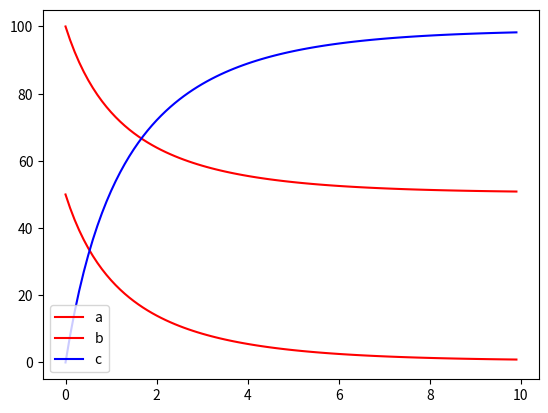

Write Python code to recreate this figure.
import matplotlib.pyplot as plt
import numpy as np

dt=0.1
t=0
n=100
a=[0]*n
b=[0]*n
c=[0]*n
a[0]=100
b[0]=50
c[0]=0
k1=0.008
k2=0.002

for i in range(n-1):

    da=(k2*c[i]-k1*a[i]*b[i])*dt
    db=(k2*c[i]-k1*a[i]*b[i])*dt
    dc=(2*k1*a[i]*b[i]-2*k2*c[i])*dt

    a[i+1]= a[i] + da
    b[i+1]= b[i] + db
    c[i+1]= c[i] + dc

for i in range(n):

    print("t = {} a = {:.2f} b= {:.2f} c= {:.2f} ".format(t,a[i],b[i],c[i]))

    t=t+dt

    #print(" a= {}".format(a))

x=np.arange(0,dt*n,dt)

plt.plot(x,a,label="a",color="red")
plt.plot(x,b,label="b",color="red")
plt.plot(x,c,label="c",color="blue")

plt.legend()

plt.show()